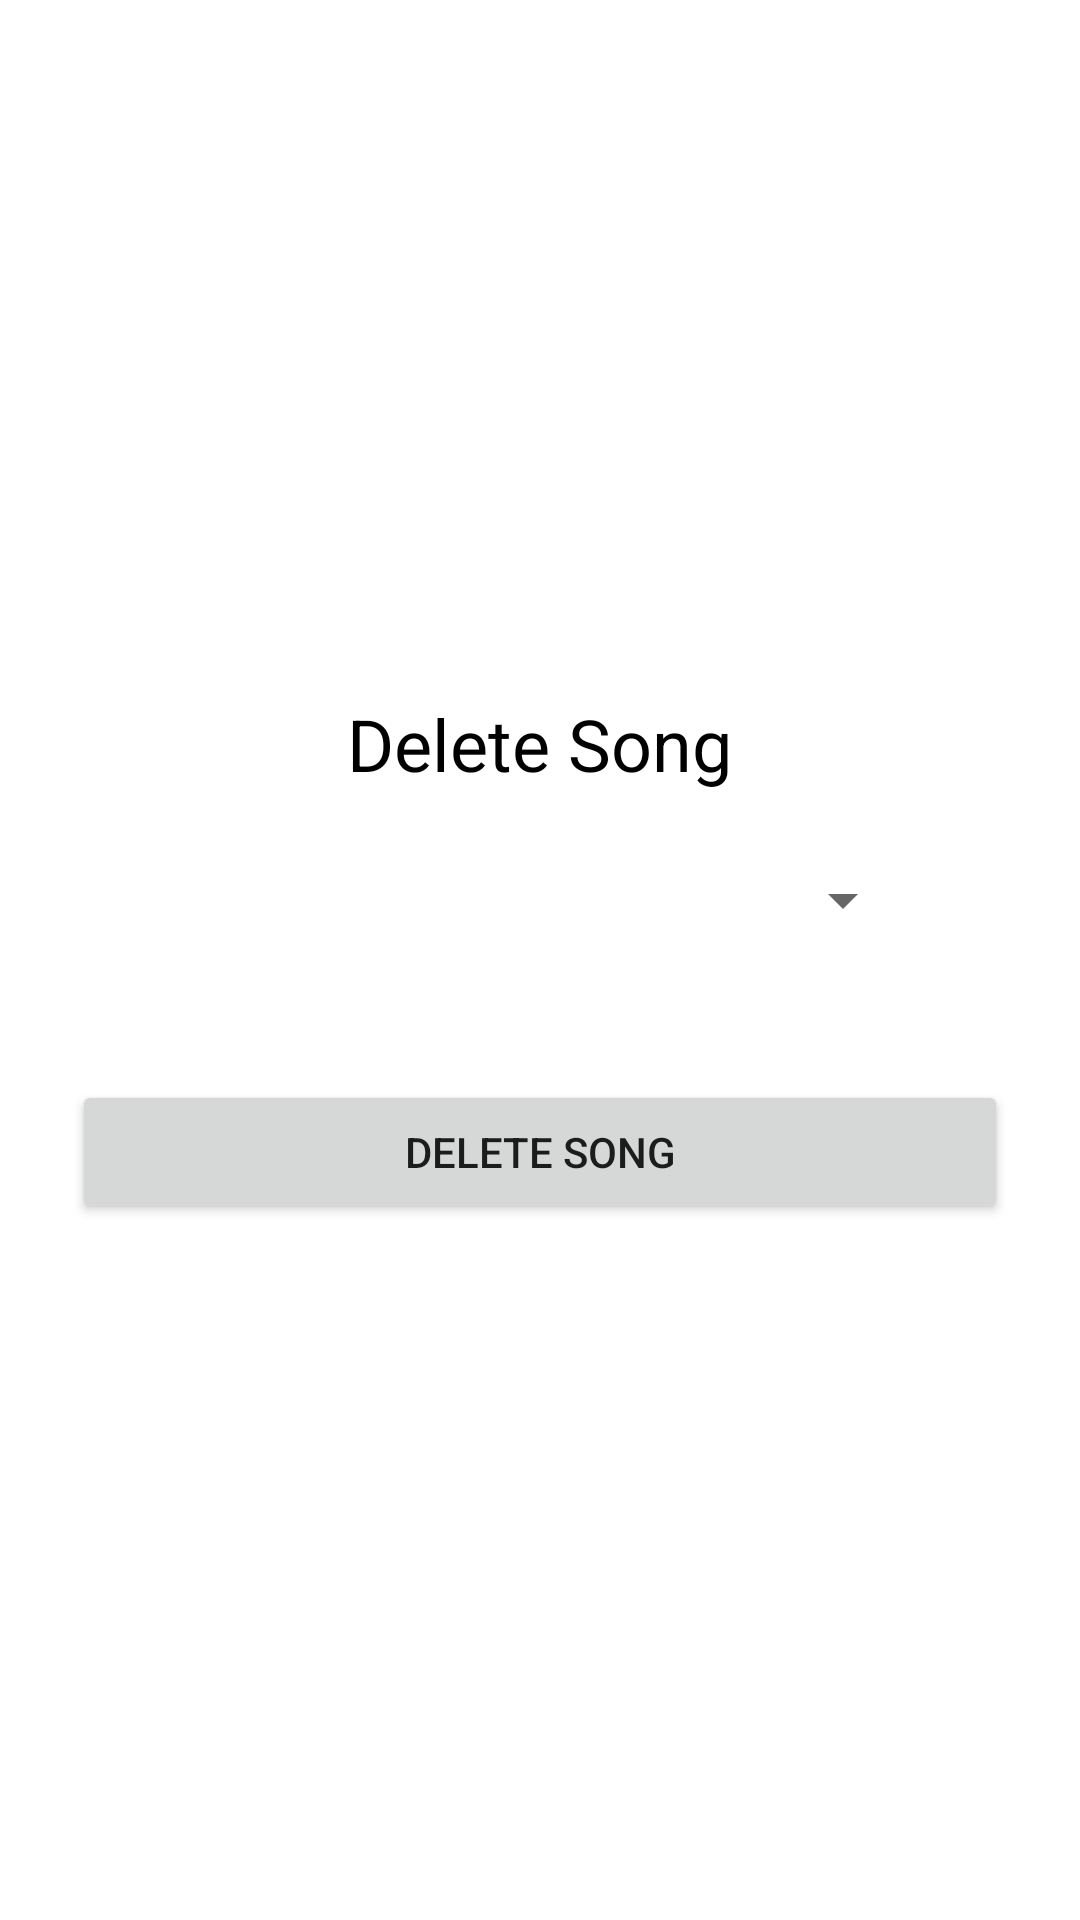

Reconstruct the res/layout file that produces this screen, plus the resources it refers to.
<!-- AndroidManifest.xml: application theme Theme.MusicApplication.NoActionBar -->
<!-- res/layout/dialog_delete_music.xml -->
<?xml version="1.0" encoding="utf-8"?>
<LinearLayout xmlns:android="http://schemas.android.com/apk/res/android"
    android:layout_width="match_parent"
    android:layout_height="match_parent"
    android:gravity="center"
    android:orientation="vertical">

    <TextView
        android:layout_width="wrap_content"
        android:layout_height="wrap_content"
        android:layout_marginTop="24dp"
        android:text="@string/delete_song"
        android:textColor="@color/black"
        android:textSize="24sp" />

    <Spinner
        android:id="@+id/sp_musics"
        android:layout_width="250dp"
        android:layout_height="wrap_content"
        android:layout_margin="24dp" />

    <androidx.appcompat.widget.AppCompatButton
        android:id="@+id/btn_delete_song"
        android:layout_width="match_parent"
        android:layout_height="wrap_content"
        android:layout_margin="24dp"
        android:layout_marginBottom="24dp"
        android:text="@string/delete_song" />
</LinearLayout>
<!-- resources referenced by this layout -->
<resources>
  <color name="black">#FF000000</color>
  <string name="delete_song">Delete Song</string>
  <style name="Theme.MusicApplication.NoActionBar">
          <item name="windowActionBar">false</item>
          <item name="windowNoTitle">true</item>
      </style>
</resources>
